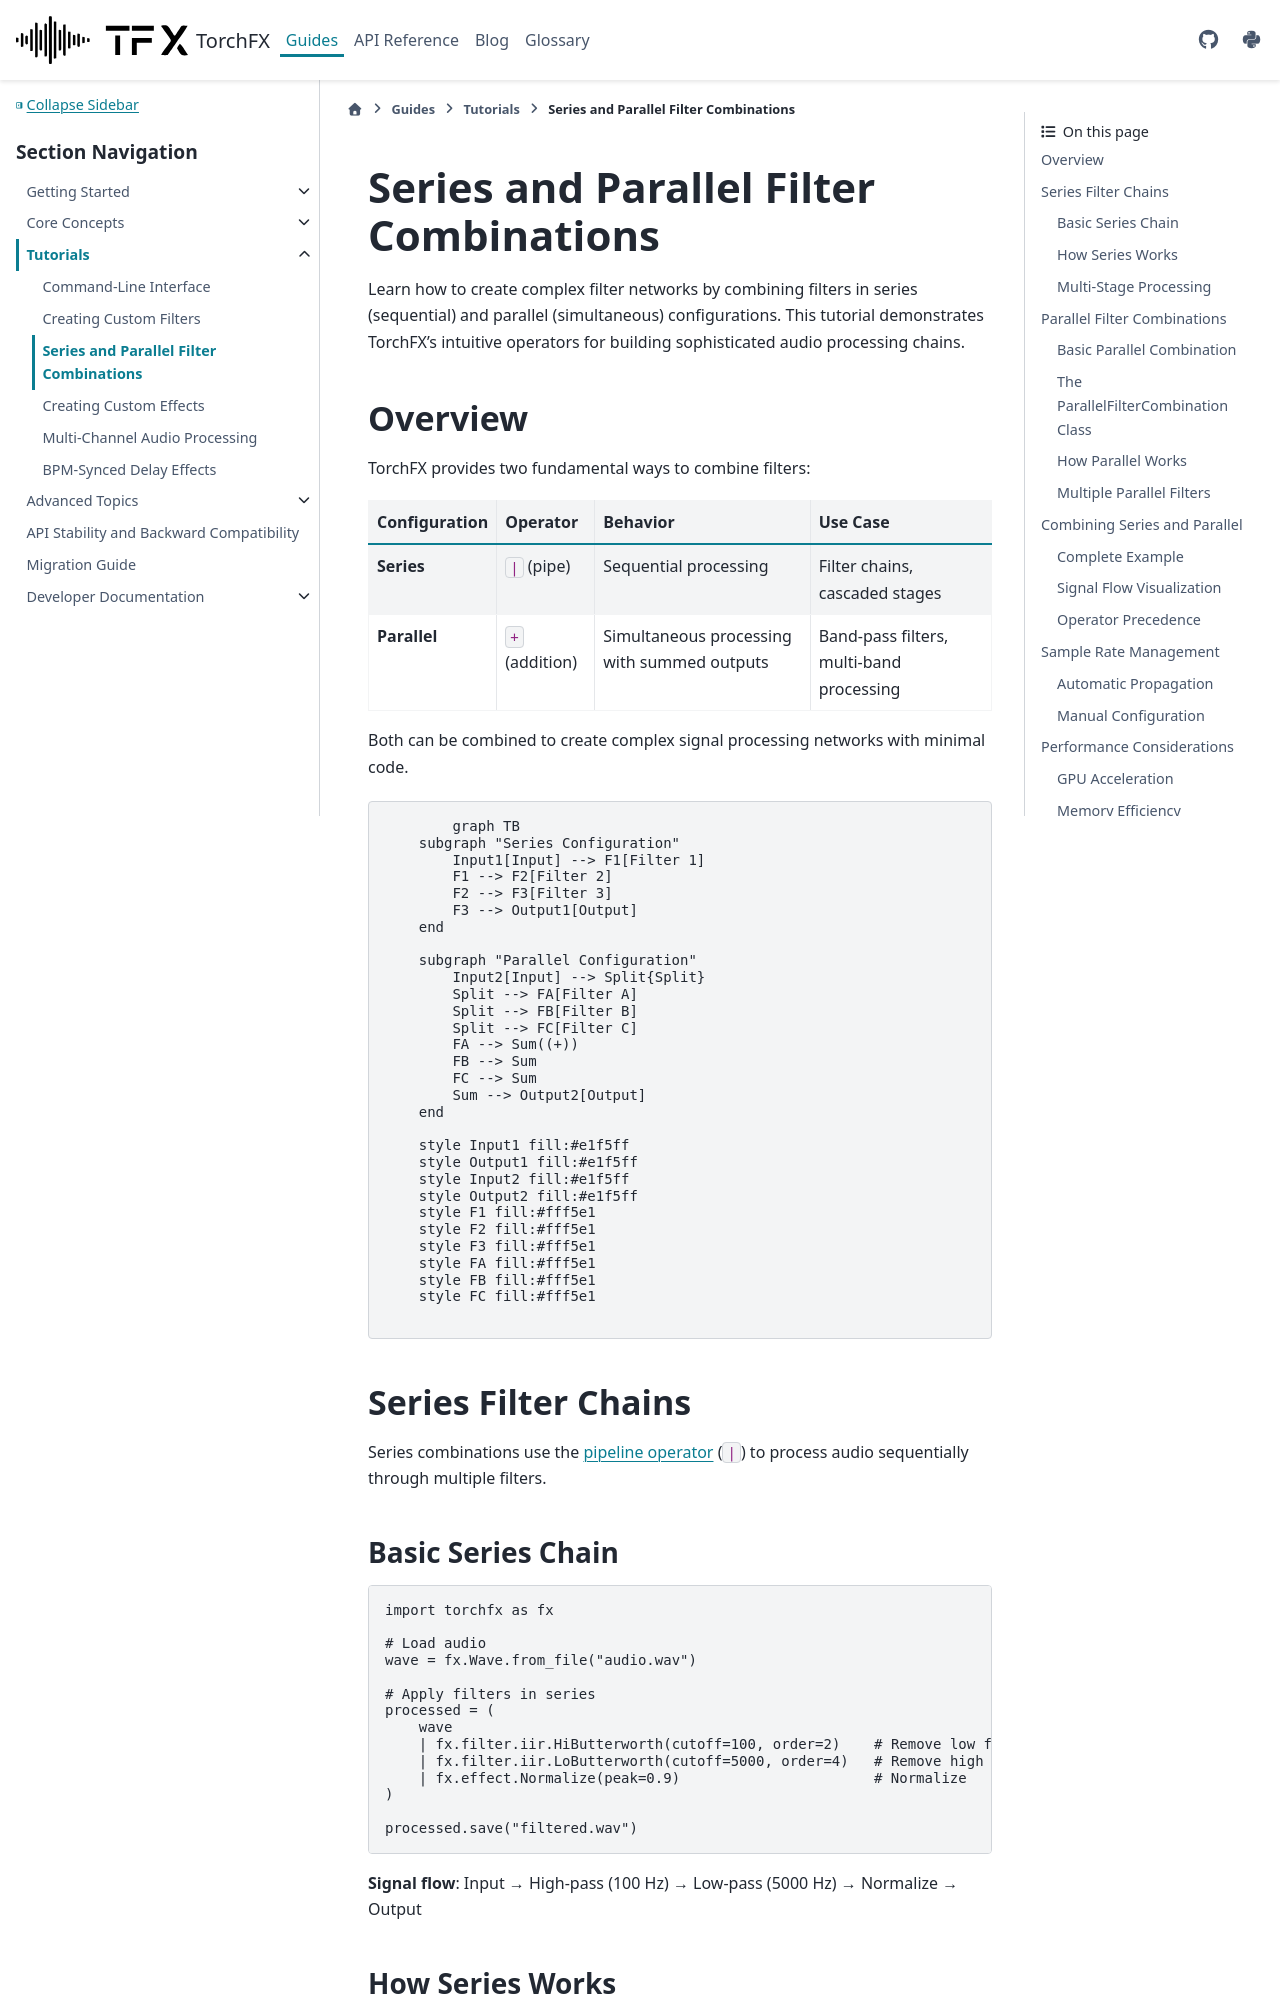

repository: matteospanio/torchfx · page: guides/tutorials/series-parallel-filters.html · generator: sphinx

# Series and Parallel Filter Combinations

Learn how to create complex filter networks by combining filters in series (sequential) and parallel (simultaneous) configurations. This tutorial demonstrates TorchFX's intuitive operators for building sophisticated audio processing chains.

## Overview

TorchFX provides two fundamental ways to combine filters:

| Configuration | Operator | Behavior | Use Case |
|---------------|----------|----------|----------|
| **Series** | `\|` (pipe) | Sequential processing | Filter chains, cascaded stages |
| **Parallel** | `+` (addition) | Simultaneous processing with summed outputs | Band-pass filters, multi-band processing |

Both can be combined to create complex signal processing networks with minimal code.

```{mermaid}
graph TB
    subgraph "Series Configuration"
        Input1[Input] --> F1[Filter 1]
        F1 --> F2[Filter 2]
        F2 --> F3[Filter 3]
        F3 --> Output1[Output]
    end

    subgraph "Parallel Configuration"
        Input2[Input] --> Split{Split}
        Split --> FA[Filter A]
        Split --> FB[Filter B]
        Split --> FC[Filter C]
        FA --> Sum((+))
        FB --> Sum
        FC --> Sum
        Sum --> Output2[Output]
    end

    style Input1 fill:#e1f5ff
    style Output1 fill:#e1f5ff
    style Input2 fill:#e1f5ff
    style Output2 fill:#e1f5ff
    style F1 fill:#fff5e1
    style F2 fill:#fff5e1
    style F3 fill:#fff5e1
    style FA fill:#fff5e1
    style FB fill:#fff5e1
    style FC fill:#fff5e1
```

## Series Filter Chains

Series combinations use the {term}`pipeline operator` (`|`) to process audio sequentially through multiple filters.

### Basic Series Chain

```python
import torchfx as fx

# Load audio
wave = fx.Wave.from_file("audio.wav")

# Apply filters in series
processed = (
    wave
    | fx.filter.iir.HiButterworth(cutoff=100, order=2)    # Remove low frequencies
    | fx.filter.iir.LoButterworth(cutoff=5000, order=4)   # Remove high frequencies
    | fx.effect.Normalize(peak=0.9)                       # Normalize
)

processed.save("filtered.wav")
```

**Signal flow**: Input → High-pass (100 Hz) → Low-pass (5000 Hz) → Normalize → Output
